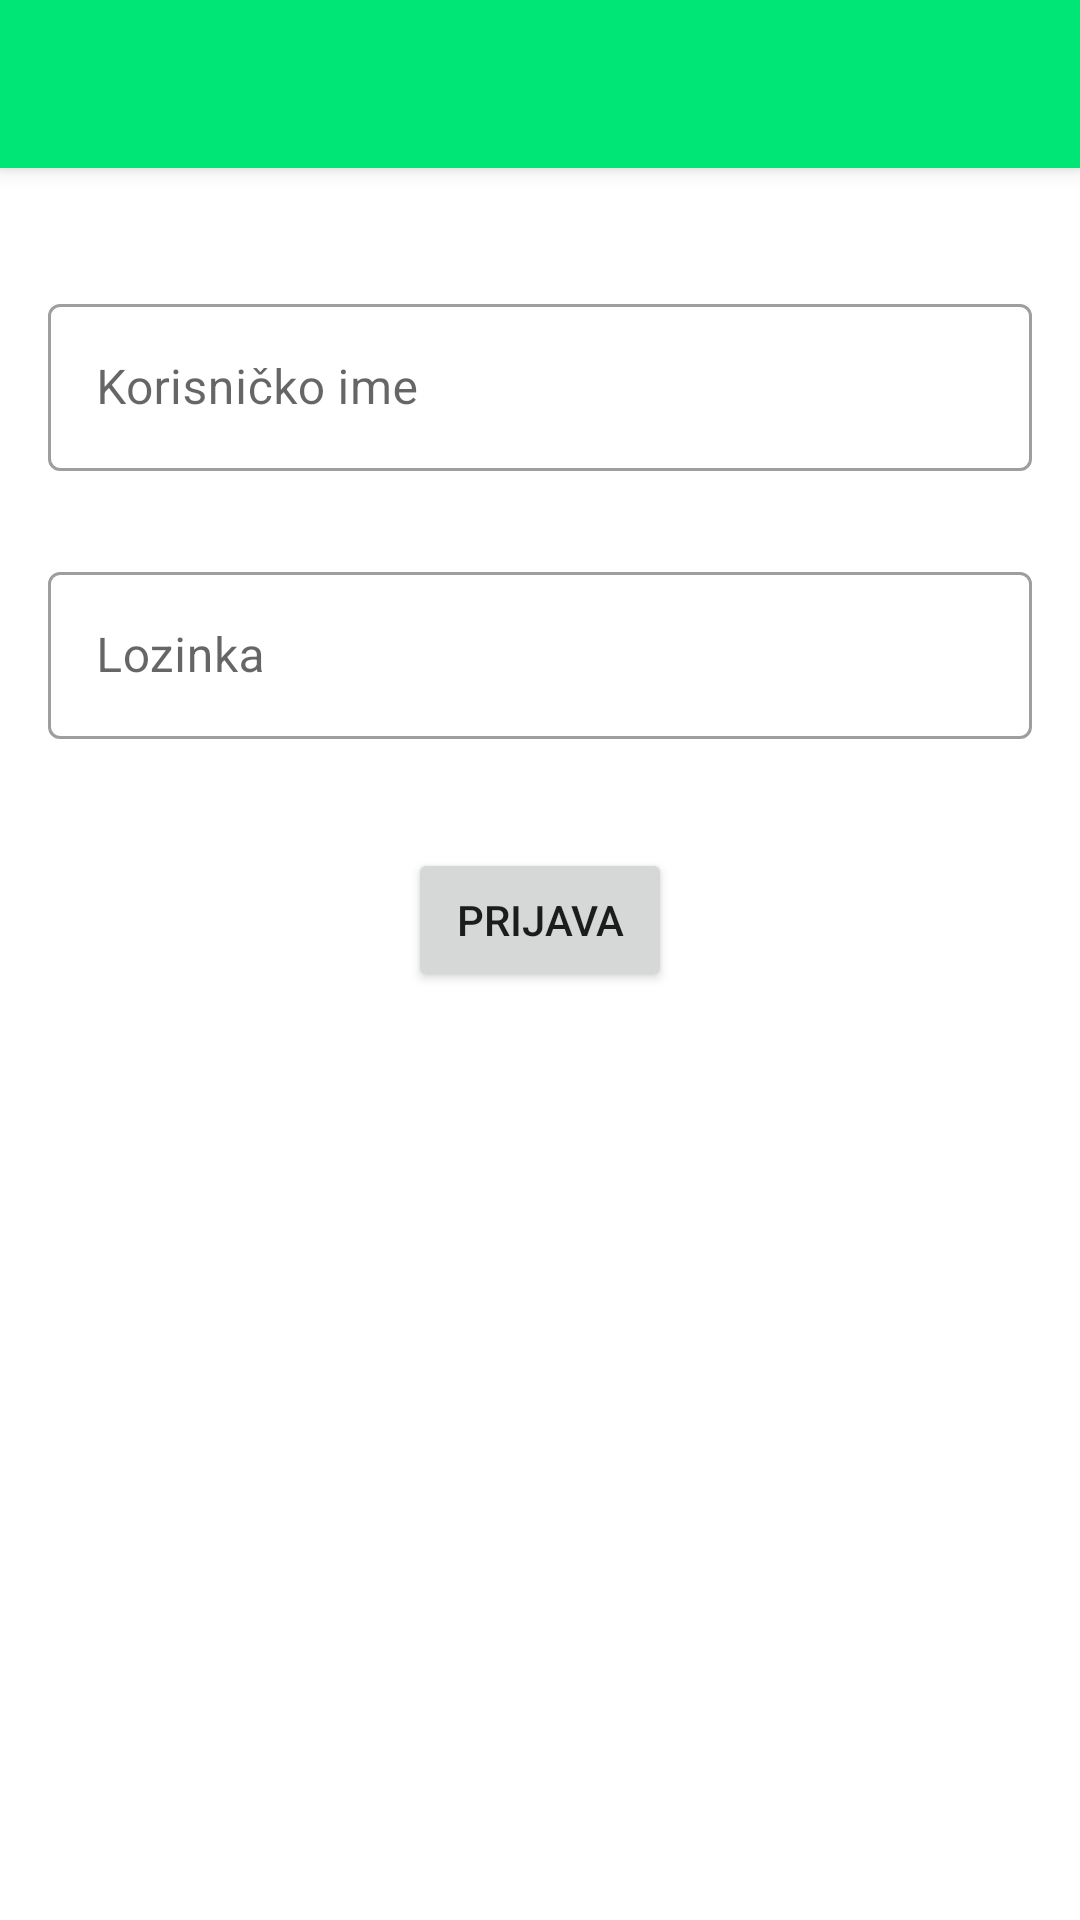

Here is an Android app screen rendered from its layout file. Give the layout XML and the strings, colors and styles it references.
<!-- AndroidManifest.xml: application theme AppTheme -->
<!-- res/layout/activity_log_in.xml -->
<?xml version="1.0" encoding="utf-8"?>
<androidx.constraintlayout.widget.ConstraintLayout xmlns:android="http://schemas.android.com/apk/res/android"
    xmlns:app="http://schemas.android.com/apk/res-auto"
    xmlns:tools="http://schemas.android.com/tools"
    android:layout_width="match_parent"
    android:layout_height="match_parent"
    tools:context=".Activities.LogInActivity">

    <androidx.appcompat.widget.Toolbar
        android:id="@+id/toolbar"
        android:layout_width="match_parent"
        android:layout_height="?attr/actionBarSize"
        android:background="?attr/colorPrimary"
        android:elevation="4dp"
        android:theme="@style/ThemeOverlay.AppCompat.ActionBar"
        app:popupTheme="@style/ThemeOverlay.AppCompat.Light"
        app:layout_constraintTop_toTopOf="parent"/>


    <androidx.constraintlayout.widget.ConstraintLayout
        android:layout_width="match_parent"
        android:layout_height="wrap_content"
        app:layout_constraintTop_toBottomOf="@+id/toolbar"
        android:layout_marginTop="32dp">

        <com.google.android.material.textfield.TextInputLayout
            android:id="@+id/txt_username"
            android:layout_width="match_parent"
            android:layout_height="wrap_content"
            android:layout_marginTop="8dp"
            android:layout_marginLeft="16dp"
            android:layout_marginRight="16dp"
            app:layout_constraintTop_toTopOf="parent"
            android:hint="@string/korisnicko_ime"
            app:errorEnabled="true"
            style="@style/Widget.MaterialComponents.TextInputLayout.OutlinedBox">

            <com.google.android.material.textfield.TextInputEditText
                android:layout_width="match_parent"
                android:layout_height="wrap_content"
                android:inputType="text"
                />
        </com.google.android.material.textfield.TextInputLayout>


        <com.google.android.material.textfield.TextInputLayout
            android:id="@+id/txt_password"
            android:layout_width="match_parent"
            android:layout_height="wrap_content"
            android:layout_marginTop="8dp"
            android:layout_marginLeft="16dp"
            android:layout_marginRight="16dp"
            app:layout_constraintTop_toBottomOf="@+id/txt_username"
            android:hint="Lozinka"
            app:errorEnabled="true"
            style="@style/Widget.MaterialComponents.TextInputLayout.OutlinedBox">

            <com.google.android.material.textfield.TextInputEditText
                android:layout_width="match_parent"
                android:layout_height="wrap_content"
                android:inputType="textPassword"
                />

        </com.google.android.material.textfield.TextInputLayout>

        <androidx.appcompat.widget.AppCompatTextView
            android:id="@+id/tv_upozorenje"
            android:layout_width="wrap_content"
            android:layout_height="wrap_content"
            app:layout_constraintTop_toBottomOf="@id/txt_password"
            app:layout_constraintBottom_toTopOf="@+id/btn_prijava"
            app:layout_constraintStart_toStartOf="parent"
            android:layout_marginStart="16dp"
            android:layout_marginBottom="4dp"
            android:textColor="#bb7777"
            android:text="Pogrešno korisničko ime ili lozinka!"
            android:visibility="invisible"/>

        <Button
            android:id="@+id/btn_prijava"
            android:layout_width="wrap_content"
            android:layout_height="wrap_content"
            app:layout_constraintTop_toBottomOf="@id/txt_password"
            app:layout_constraintStart_toStartOf="parent"
            app:layout_constraintEnd_toEndOf="parent"
            android:layout_marginTop="16dp"
            android:text="prijava"/>

    </androidx.constraintlayout.widget.ConstraintLayout>



</androidx.constraintlayout.widget.ConstraintLayout>
<!-- resources referenced by this layout -->
<resources>
  <string name="korisnicko_ime">Korisničko ime</string>
  <style name="AppTheme" parent="Theme.MaterialComponents.Light.NoActionBar">
          
          <item name="colorPrimary">@color/colorPrimary</item>
          <item name="colorPrimaryDark">@color/colorPrimaryDark</item>
          <item name="colorAccent">@color/colorAccent</item>
      </style>
  <color name="colorPrimary">#00e676</color>
  <color name="colorPrimaryDark">#00b248</color>
  <color name="colorAccent">#00695c</color>
</resources>
